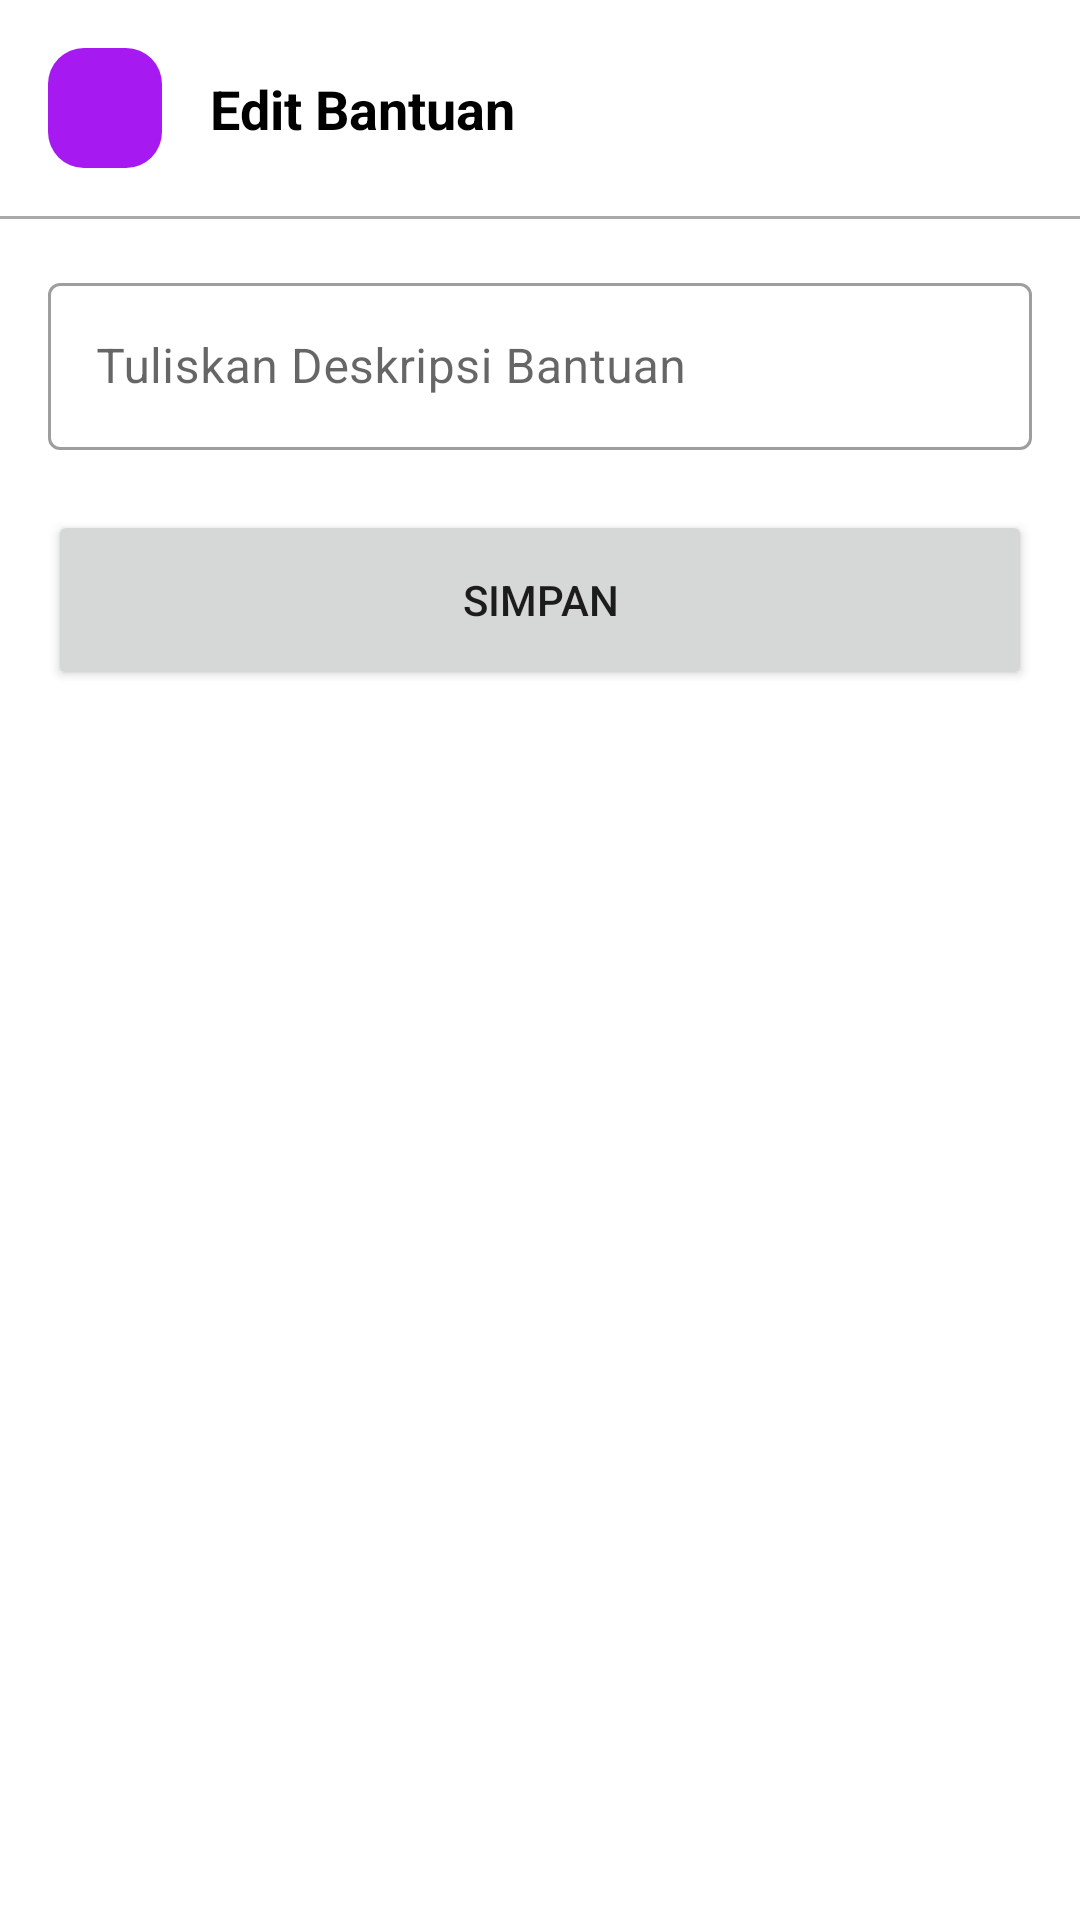

Reconstruct the res/layout file that produces this screen, plus the resources it refers to.
<!-- AndroidManifest.xml: application theme Theme.BeeApp -->
<!-- res/layout/activity_help_edit.xml -->
<?xml version="1.0" encoding="utf-8"?>
<ScrollView xmlns:android="http://schemas.android.com/apk/res/android"
    xmlns:app="http://schemas.android.com/apk/res-auto"
    xmlns:tools="http://schemas.android.com/tools"
    android:layout_width="match_parent"
    android:layout_height="match_parent"
    tools:context=".ui.homepage.ui.help.HelpEditActivity">

    <androidx.constraintlayout.widget.ConstraintLayout
        android:layout_width="match_parent"
        android:layout_height="wrap_content">


        <ImageButton
            android:id="@+id/backButton"
            android:layout_width="38dp"
            android:layout_height="40dp"
            android:layout_marginStart="16dp"
            android:layout_marginTop="16dp"
            android:background="@drawable/bg_rounded"
            android:backgroundTint="@color/purple_500"
            android:contentDescription="@string/image"
            android:src="@drawable/ic_baseline_arrow_back_24"
            app:layout_constraintStart_toStartOf="parent"
            app:layout_constraintTop_toTopOf="parent"
            app:tint="@color/white" />


        <TextView
            android:id="@+id/textView5"
            android:layout_width="wrap_content"
            android:layout_height="wrap_content"
            android:layout_marginStart="16dp"
            android:text="Edit Bantuan"
            android:textColor="@color/black"
            android:textSize="18sp"
            android:textStyle="bold"
            app:layout_constraintBottom_toBottomOf="@+id/backButton"
            app:layout_constraintStart_toEndOf="@+id/backButton"
            app:layout_constraintTop_toTopOf="@+id/backButton" />

        <View
            android:id="@+id/view12"
            android:layout_width="match_parent"
            android:layout_height="1dp"
            android:layout_marginTop="16dp"
            android:background="@android:color/darker_gray"
            app:layout_constraintEnd_toEndOf="parent"
            app:layout_constraintStart_toStartOf="parent"
            app:layout_constraintTop_toBottomOf="@+id/backButton" />


        <com.google.android.material.textfield.TextInputLayout
            android:id="@+id/textInputLayout"
            style="@style/Widget.MaterialComponents.TextInputLayout.OutlinedBox"
            android:layout_width="match_parent"
            android:layout_height="wrap_content"
            android:layout_marginStart="16sp"
            android:layout_marginTop="16sp"
            android:layout_marginEnd="16sp"
            app:layout_constraintEnd_toEndOf="parent"
            app:layout_constraintStart_toStartOf="parent"
            app:layout_constraintTop_toBottomOf="@+id/view12">

            <com.google.android.material.textfield.TextInputEditText
                android:id="@+id/description"
                android:layout_width="match_parent"
                android:layout_height="wrap_content"
                android:hint="Tuliskan Deskripsi Bantuan"
                android:inputType="textMultiLine"
                android:singleLine="false" />

        </com.google.android.material.textfield.TextInputLayout>

        <ProgressBar
            android:id="@+id/progressBar"
            android:layout_width="wrap_content"
            android:layout_height="wrap_content"
            android:layout_marginTop="16sp"
            android:visibility="gone"
            app:layout_constraintEnd_toEndOf="@+id/textInputLayout"
            app:layout_constraintStart_toStartOf="@+id/textInputLayout"
            app:layout_constraintTop_toBottomOf="@+id/textInputLayout" />

        <Button
            android:id="@+id/save"
            android:layout_width="match_parent"
            android:layout_height="60dp"
            android:layout_marginStart="16sp"
            android:layout_marginTop="20dp"
            android:layout_marginEnd="16sp"
            android:text="Simpan"
            app:layout_constraintEnd_toEndOf="parent"
            app:layout_constraintHorizontal_bias="0.0"
            app:layout_constraintStart_toStartOf="parent"
            app:layout_constraintTop_toBottomOf="@+id/progressBar" />

    </androidx.constraintlayout.widget.ConstraintLayout>
</ScrollView>
<!-- resources referenced by this layout -->
<resources>
  <color name="black">#FF000000</color>
  <color name="purple_500">#A61AF1</color>
  <color name="white">#FFFFFFFF</color>
  <!-- drawable bg_rounded (drawable) -->
  <?xml version="1.0" encoding="utf-8"?>
  <shape xmlns:android="http://schemas.android.com/apk/res/android" android:shape="rectangle">
  
  
      <corners android:radius="12sp" />
  
  </shape>
  <string name="image">image</string>
  <style name="Theme.BeeApp" parent="Theme.MaterialComponents.Light.NoActionBar">
          
          <item name="colorPrimary">@color/purple_500</item>
          <item name="colorPrimaryVariant">@color/purple_500</item>
          <item name="colorOnPrimary">@color/white</item>
          
          <item name="colorSecondary">#FF5722</item>
          <item name="colorSecondaryVariant">@color/teal_700</item>
          <item name="colorOnSecondary">@color/black</item>
          
          <item name="android:statusBarColor" tools:targetApi="l">?attr/colorPrimaryVariant</item>
          
      </style>
  <color name="teal_700">#FF018786</color>
</resources>
